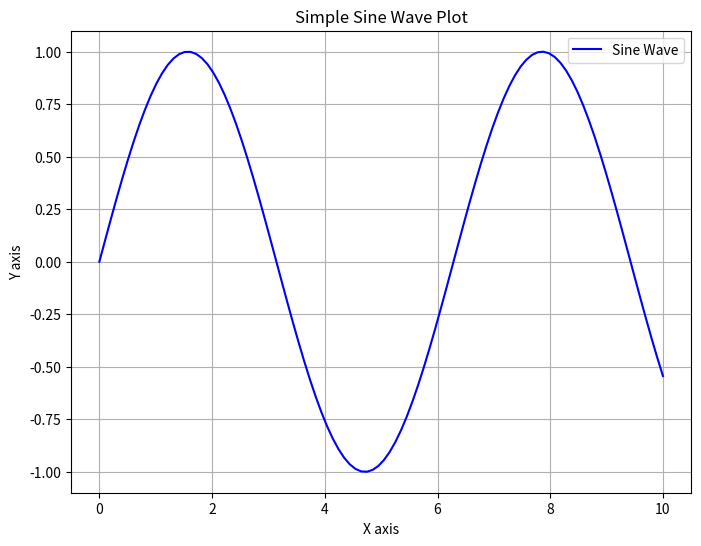

Python code for this plot:
#!/usr/bin/env python
# First make sure you have the required libraries installed.
# Open your terminal/command prompt and run:
#   pip install matplotlib
#   pip install numpy

import matplotlib.pyplot as plt
import numpy as np

def create_sine_wave_plot():
    # Generate sample data points
    x = np.linspace(0, 10, 100)  # Creates 100 evenly spaced points from 0 to 10
    y = np.sin(x)                # Calculate sine for each x value
    
    # Create and configure the plot
    plt.figure(figsize=(8, 6))   # Set figure size in inches
    plt.plot(x, y, 'b-', label='Sine Wave')  # Create line plot (blue line)
    plt.title('Simple Sine Wave Plot')
    plt.xlabel('X axis')
    plt.ylabel('Y axis') 
    plt.grid(True)               # Add grid lines
    plt.legend()                 # Show legend
    
    # Save the plot as an image file
    plt.savefig('sine_wave_plot.png')
    print("Plot has been saved as 'sine_wave_plot.png' in the current directory")
    
    # Close the plot to free memory
    plt.close()

# Run the function to create and save the plot
if __name__ == "__main__":
    create_sine_wave_plot()
